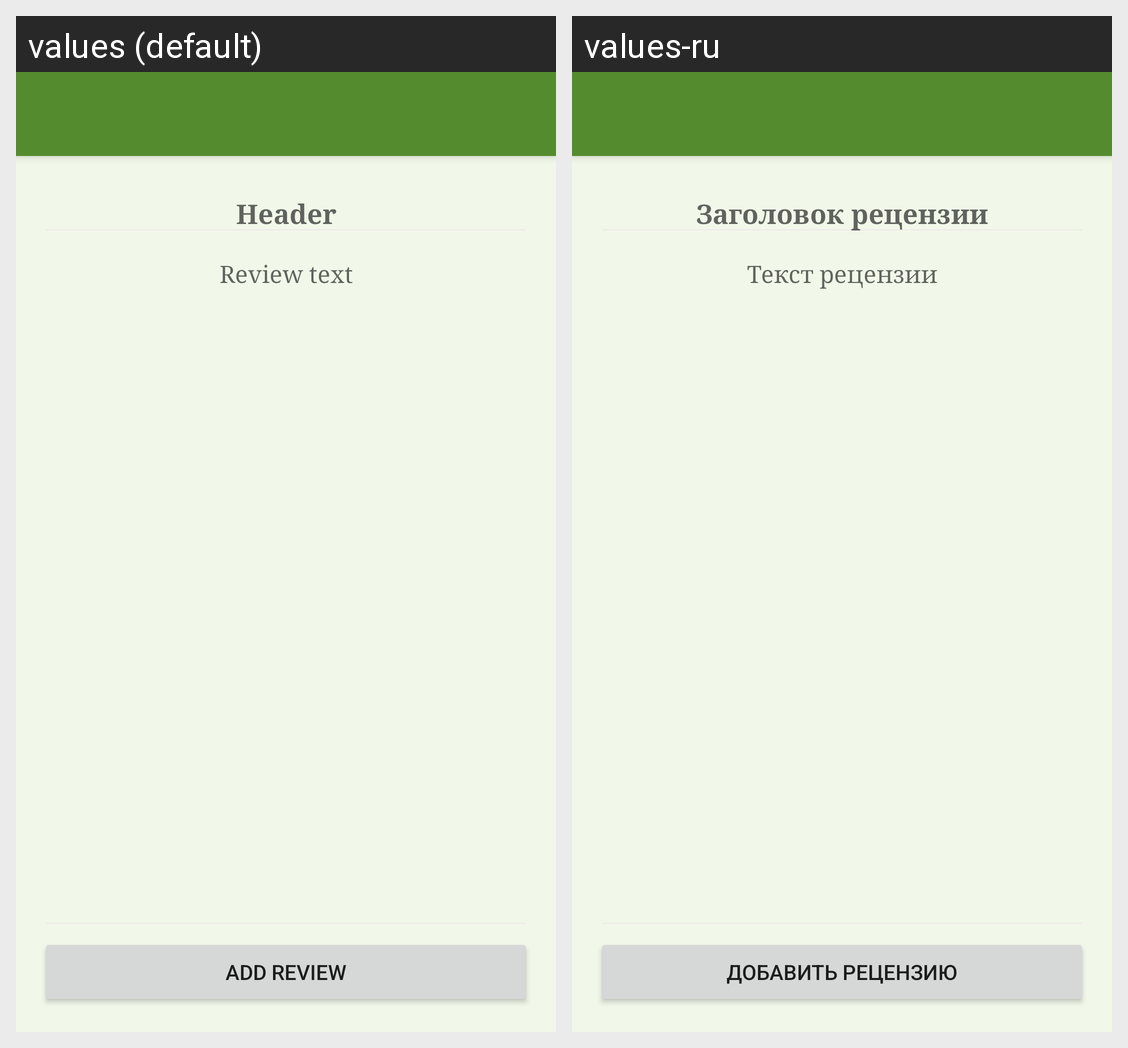

Strings drawn on this Android screen and how each of the app's shown locales translates them:
Android screen res/layout/activity_review.xml rendered under 2 locales, left to right: values (default), values-ru. Device: Nexus 5 (rendered at 1080×1920; each locale shown at half size, 540×960, under a caption strip naming it); theme AppThemeDefault.
Strings drawn on this screen, with the default value and each locale's value (text and hints the layout hard-codes, and strings that could not be matched under every locale, appear in the picture but are not listed):

review_header_hint
  values: Header
  values-ru: Заголовок рецензии

review_text_hint
  values: Review text
  values-ru: Текст рецензии

review_add_button_title
  values: Add review
  values-ru: Добавить рецензию
